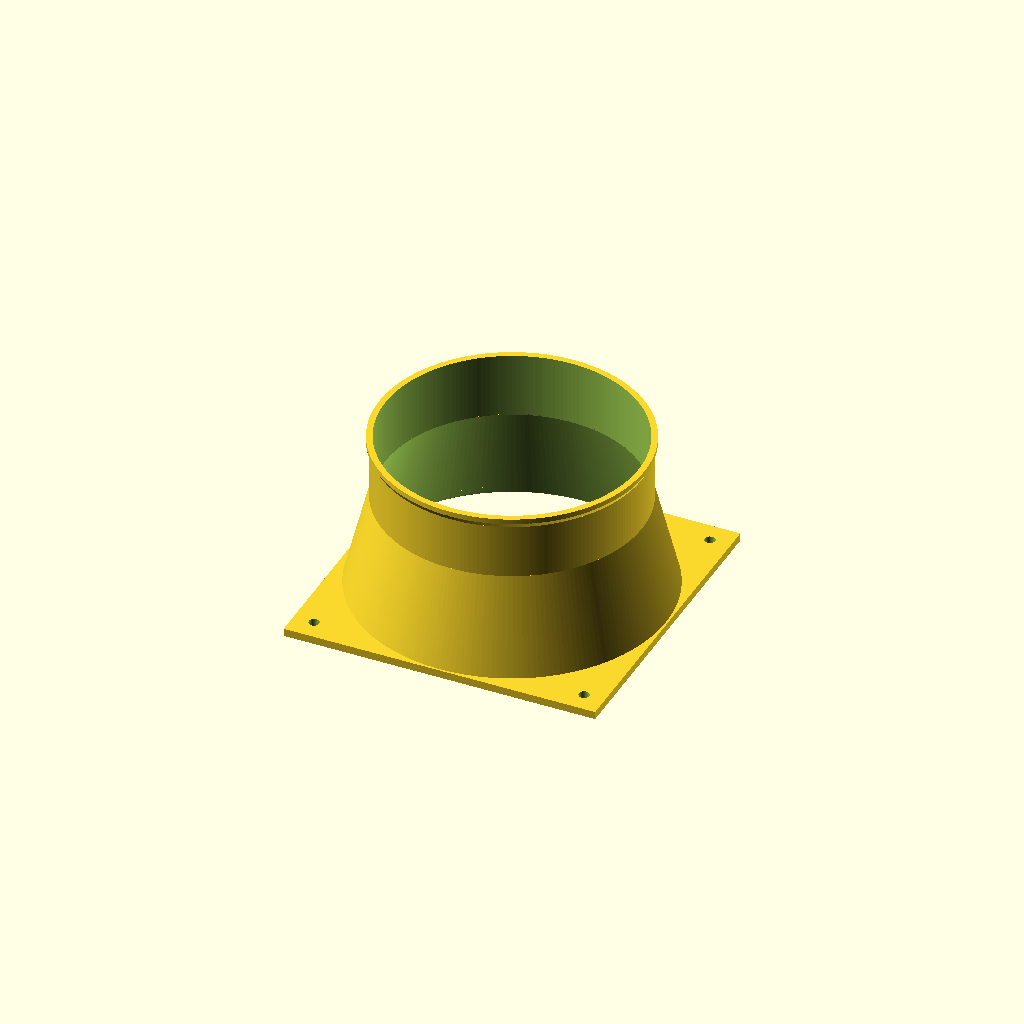
Cell 1: the model at its default parameters.
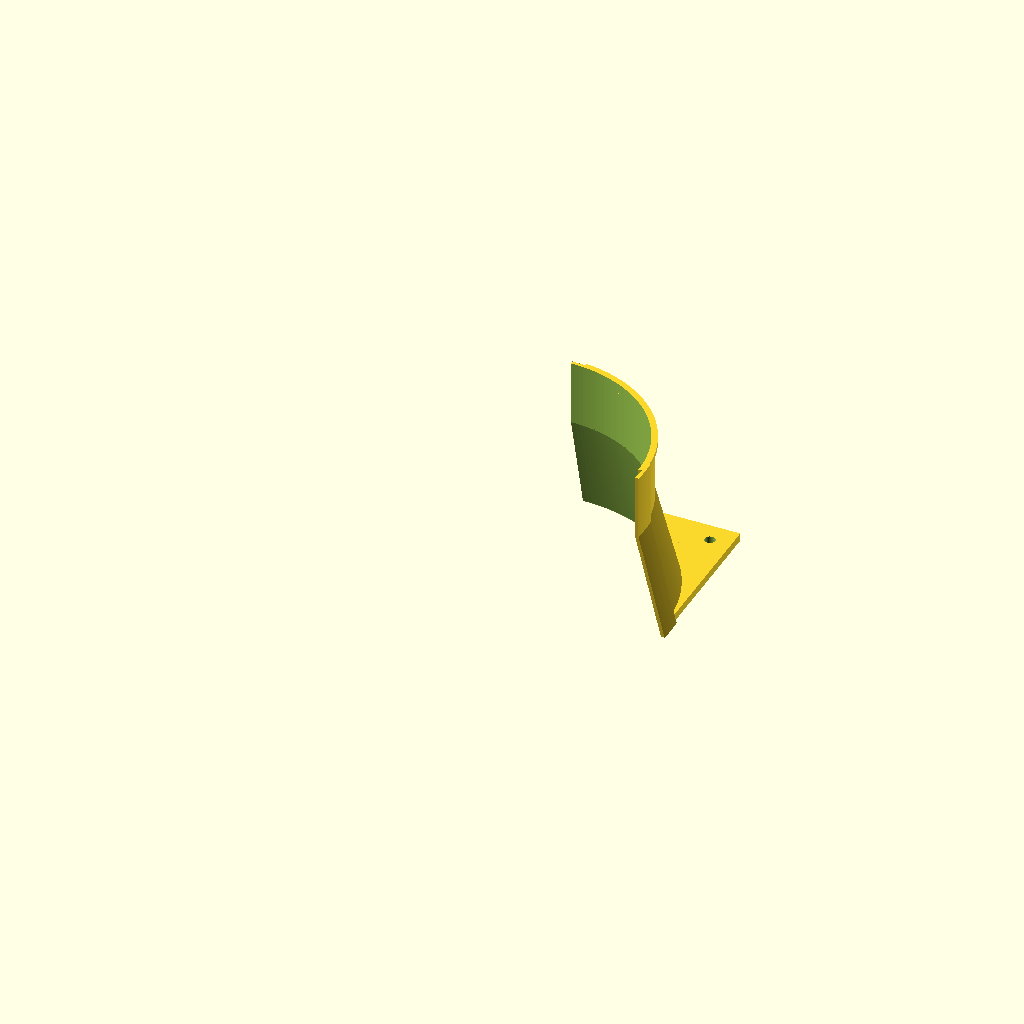
Cell 2: the same model with Quarter_only = "yes".
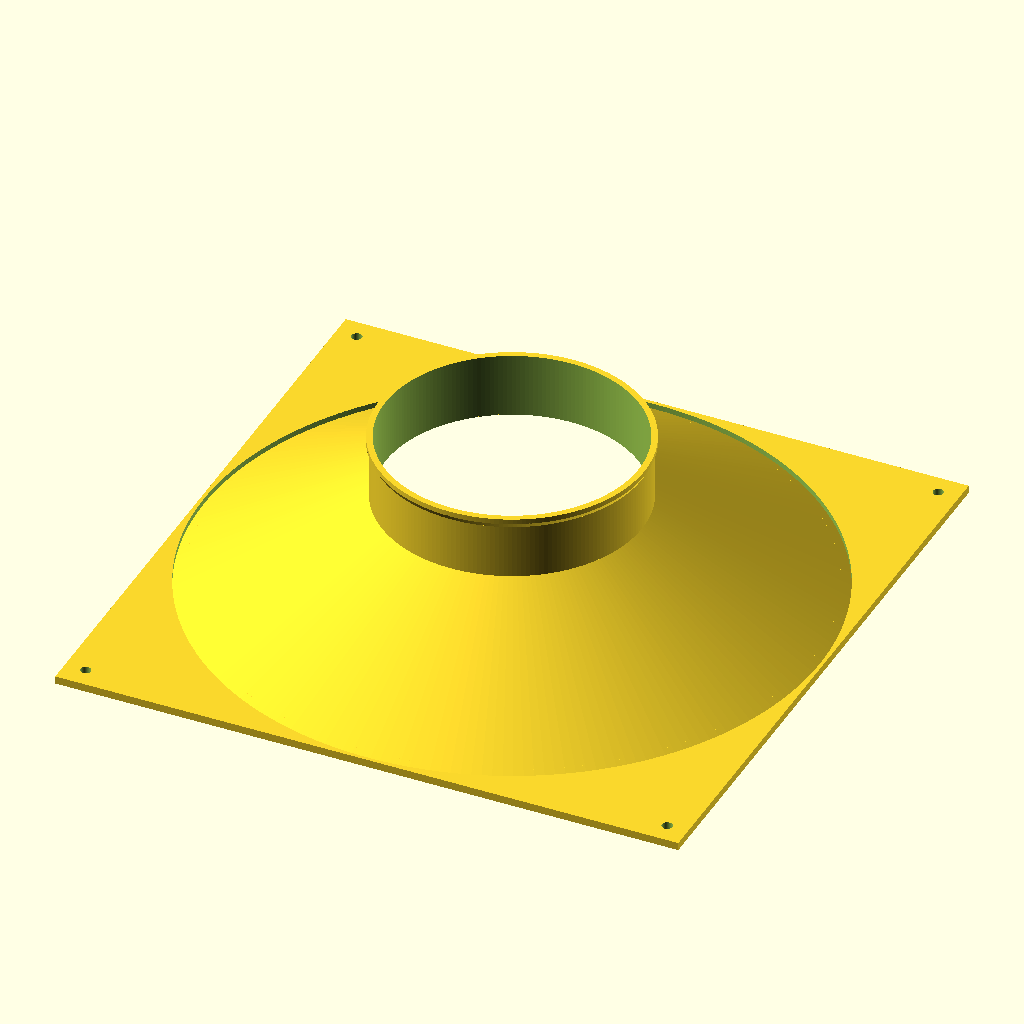
Cell 3 — Base_diameter set to 240, the other parameters unchanged.
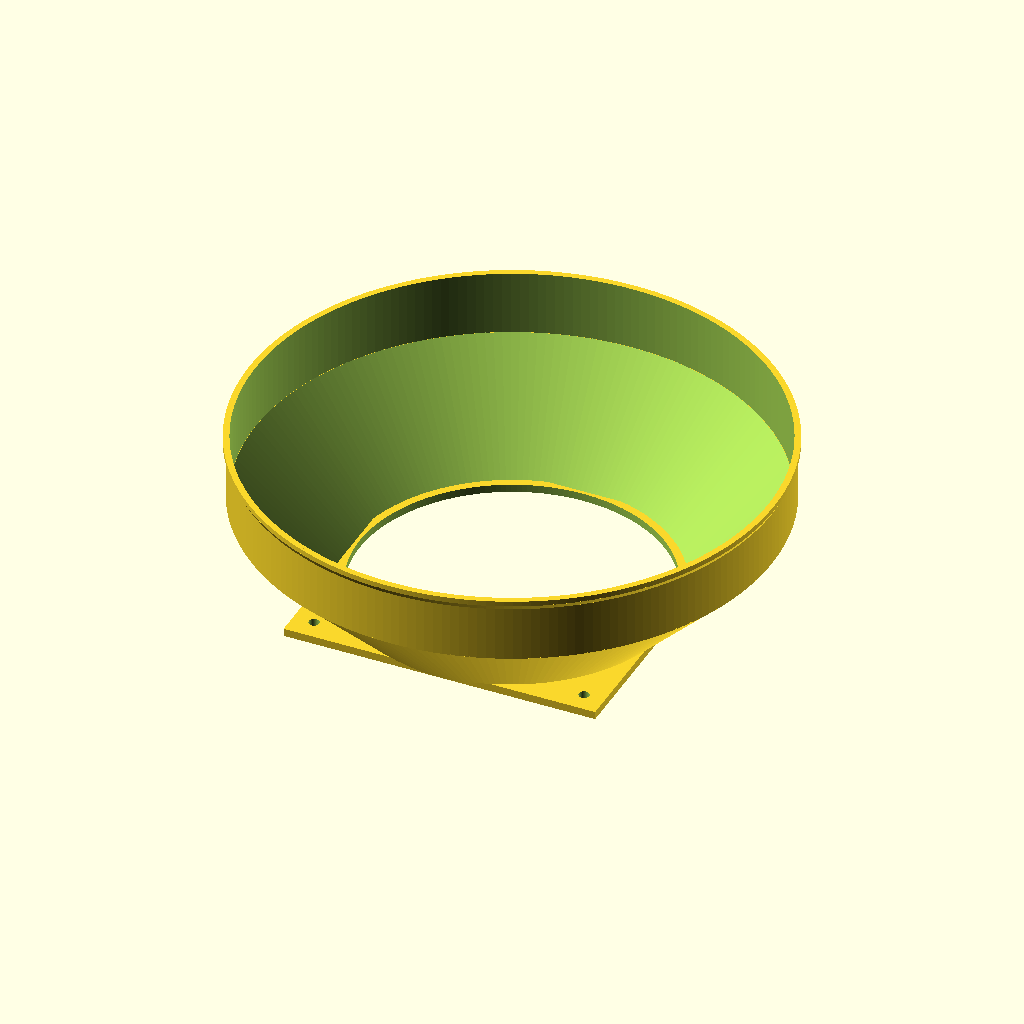
Cell 4 — Top_diameter set to 200, the other parameters unchanged.
One fixed orthographic camera (rotation 55°, 0°, 25°; colour scheme Cornfield) for every cell.
OpenSCAD source file scadFiles/1015874/1639943.scad:
// Modifed 120-100mm adaptor adaptor

// Initially by dcartoon

// - http://www.thingiverse.com/thing:423186/



// Now with:

// - full or quarter printing,

// - overlaps for easy F6 creation,

// - added lip to make it easier to cable-tie or attach the 100mm pipe.

// - if 4 pieces then:

//   - overlaps are curved and fit well,

//   - strain and fitting relief channel at joins.



// preview[view:south west, tilt:top diagonal]





/* [Adaptor] */

// Diameter at Base (mm)

Base_diameter  = 120;

// Diameter at Top

Top_diameter   = 100;

// Complete Height of Adaptor

Total_Height   = 65;

// Height from Base to end of taper

Taper_height   = 40;

Wall_thickness = 1.35;



/* [Flange] */

//Thickness of flange plate

Flange_thickness    = 3;

// Offset from outer corner of Flange

flange_hole_offset  = 8;

Flange_hole_dia     = 4;



/* [Details] */

// Add a lip for gripping with cable ties

Add_lip       = "yes"; // [yes,no]

Lip_thickness = 2;

// On small print beds print 4 of these.

Quarter_only  = "no"; // [yes,no]

// how much overlap (for each quarter). 

Overlap       = 10; //[0:1:12]

// Strain and Fit relief channel (for quarters)

relief_dia = 0.3; //[0:0.1:1]





/* [Hidden] */

straight_height = Total_Height - Taper_height;

max_dia = max(Base_diameter, Top_diameter) + Wall_thickness*2; // used for clipping in intersections

lip_dia = Top_diameter + Lip_thickness;

lip_height = (lip_dia - Top_diameter);

relief_dia = 0.3;



Delta = 0.1;

$fn = 200;







//----------------------------------



module adaptor(base_dia, taper_height, straight_height, top_dia, wall_thick, lip_height, lip_dia)  {

	// straight top

	translate([0, 0, taper_height-Delta])

	difference() {

		union () {

			cylinder(h = straight_height, d = top_dia);

			// Lip

			if (Add_lip == "yes") {

				// lip + ramp. So no support required

				translate([0,0,straight_height-lip_height])

					cylinder(h=lip_height, d=lip_dia);

				translate([0,0,straight_height-lip_height*2+Delta]) // ramp

					cylinder(h=lip_height, d1=top_dia, d2=lip_dia);

			}

		}

		// remove core

		translate([0, 0, -Delta])

			cylinder(h = straight_height+Delta*2, d=top_dia-wall_thick*2);

	}



	// Tapered base

	difference() {

		translate([0, 0, Delta])

			cylinder(h = taper_height, d1 = base_dia, d2 = top_dia);

		//translate([0, 0, -Delta])

		cylinder(h = taper_height+Delta*2, d1 = base_dia-wall_thick*2, d2 = top_dia-wall_thick*2);

	}

}



module flange() {

	flange_hole_pos = Base_diameter/2 - flange_hole_offset;

	difference() {

		translate([-Base_diameter/2, -Base_diameter/2, 0])

			cube(size = [Base_diameter, Base_diameter, Flange_thickness]);

		translate([0, 0, -Delta])

			cylinder(h = Flange_thickness+Delta*2, d = Base_diameter-Wall_thickness*2);

		// Holes

		translate([flange_hole_pos, flange_hole_pos, -Delta])

			cylinder(h = Flange_thickness+Delta*2, d=Flange_hole_dia);

		if (Quarter_only != "yes") {

		// holes for other quadrants

			translate([-flange_hole_pos, -flange_hole_pos, -Delta])

				cylinder(h = Flange_thickness+Delta*2, d=Flange_hole_dia);

			translate([-flange_hole_pos, flange_hole_pos, -Delta])

				cylinder(h = Flange_thickness+Delta*2, d=Flange_hole_dia);

			translate([flange_hole_pos, -flange_hole_pos, -Delta])

				cylinder(h = Flange_thickness+Delta*2, d=Flange_hole_dia);

		}

	}

}





module overlap() {

	intersection() {

		// make a slightly larger adaptor and cut it

		adaptor(Base_diameter+Wall_thickness*2-Delta, Taper_height, straight_height, Top_diameter+Wall_thickness*2-Delta, Wall_thickness, lip_height, 0);

		intersection() 

			cylinder(h=Total_Height, d=max_dia+Wall_thickness*2);

			// little Overlap slice

			translate([0,-Overlap/2,-Delta])

				cube(size=[max_dia/2+Delta, Overlap,Total_Height+Delta*2]);

	}

}



module relief_channel() {

	taper_angle = atan( ((Base_diameter - Top_diameter)/2) / Taper_height);

	taper_length = Taper_height / cos(taper_angle);

	// straight

	translate([Top_diameter/2, 0, Taper_height])

		cylinder(h=straight_height, d=relief_dia);

	// taper

	translate([Base_diameter/2, 0, 0])

	rotate([0, -taper_angle, 0])

	translate([0, 0, -Delta])

		cylinder(h=taper_length+Delta*2, d=relief_dia);

}





module Adaptor(quarter=false) {

	if (quarter) {

		difference() {

			union() {

				intersection() {

					union() {

						adaptor(Base_diameter, Taper_height, straight_height, Top_diameter, Wall_thickness, lip_height, lip_dia);

						flange();

					}

					// cut the quarter

					translate([0,0,-Delta])

					cube(size = [max_dia/2+Delta, max_dia/2+Delta, Total_Height+Delta*2]);

				}

				// overlap pieces

				overlap();

			}

			// the relief channel

			relief_channel();

			// lip removal

			intersection() {

				adaptor(Base_diameter+Wall_thickness*2, Taper_height+Delta*2, straight_height, Top_diameter+Wall_thickness*2, Wall_thickness, lip_height, 0);

				// little Overlap slice

				translate([-Overlap/2,0,Taper_height-Delta])

					cube(size=[Overlap, max_dia/2+Delta, straight_height+Delta*2]);

			}

			// lip_relief

			rotate([0,0,-atan(Overlap/Top_diameter)])

			translate([0, Top_diameter/2, Taper_height+straight_height-lip_height*2]) //Overlap/2

				cylinder(h=lip_height*2, d=relief_dia);

		}

	} else {

		// make as one piece

			adaptor(Base_diameter, Taper_height, straight_height, Top_diameter, Wall_thickness, lip_height, lip_dia);

			flange();

	}

}



//---------------------------------

Adaptor(Quarter_only=="yes");



// demo

// translate([0, Base_diameter/3, 0])

// rotate([0,0,45])

//	Adaptor(true);
Customizer parameters (derived from the source; name, type, default, range or options):
Base_diameter: number, default 120
Top_diameter: number, default 100
Total_Height: number, default 65
Taper_height: number, default 40
Wall_thickness: number, default 1.35
Flange_thickness: number, default 3
flange_hole_offset: number, default 8
Flange_hole_dia: number, default 4
Add_lip: string, default "yes", options "yes", "no"
Lip_thickness: number, default 2
Quarter_only: string, default "no", options "yes", "no"
Overlap: number, default 10, range 0 to 12, step 1
